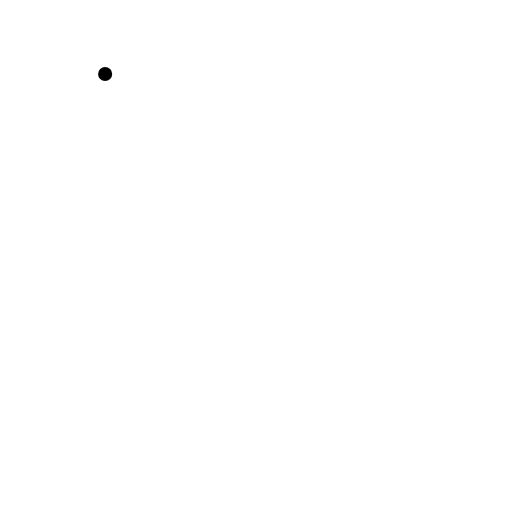
t = 0.00 s
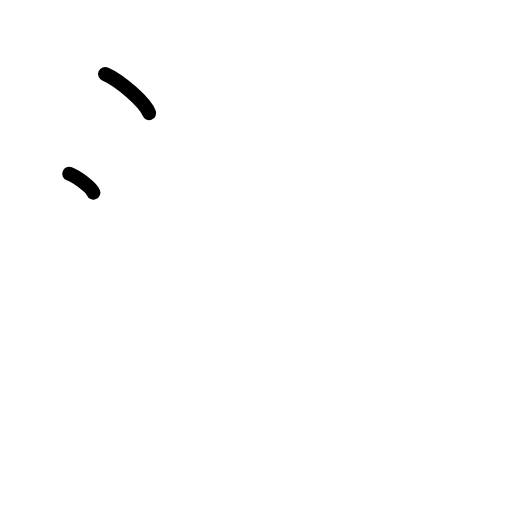
t = 1.50 s
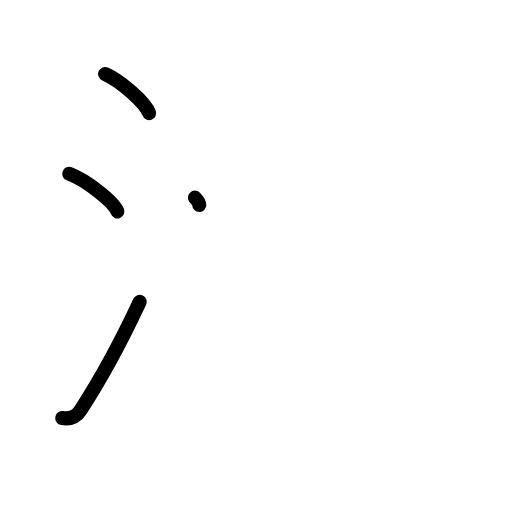
t = 3.17 s
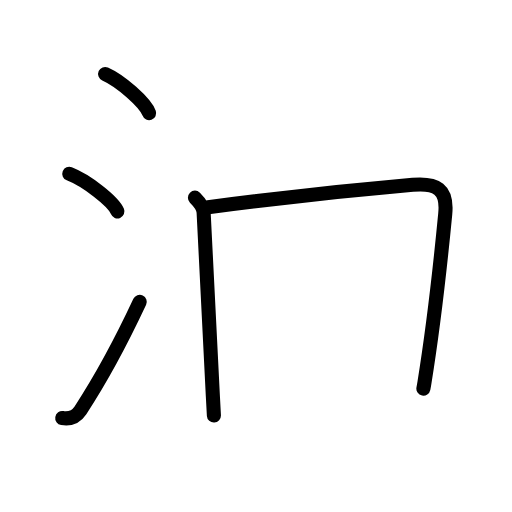
t = 4.81 s
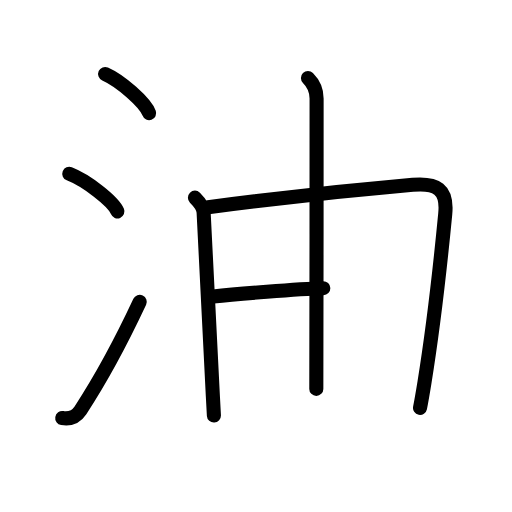
t = 6.50 s
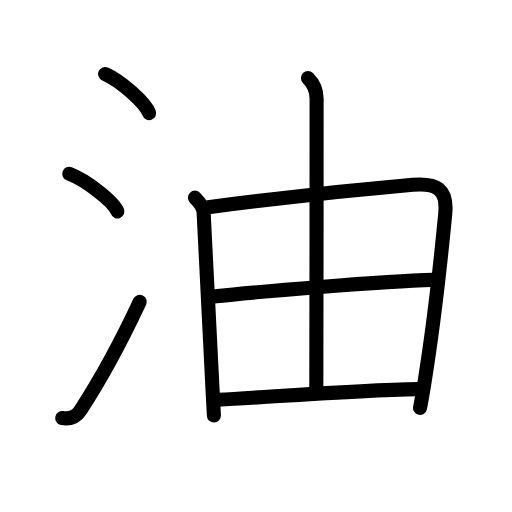
t = 8.00 s

The animated SVG that drew these frames (rendered in a browser with its animation timeline set to each time). Animation: 22 SMIL elements (animate=22); one cycle of 8.00 s.

<?xml version="1.0" encoding="UTF-8"?>
<!--
AniKanjiVG is licensed by CC-BY-SA Paul C. Sommerhoff (https://bitbucket.org/sommerhoff/anikanjivg).
AniKanjiVG uses KanjiVG which is licensed by CC-BY-SA Ulrich Apel (http://kanjivg.tagaini.net).
See also http://creativecommons.org/licenses/by-sa/3.0/
-->
<svg xmlns:kvg='http://kanjivg.tagaini.net' xmlns='http://www.w3.org/2000/svg' width='109' height='109' viewBox='0 0 109 109' style='fill:none;stroke:#000000;stroke-width:3;stroke-linecap:round;stroke-linejoin:round;' id="kvg:kanji_06cb9"><g id="kvg:06cb9" kvg:element="油"><g id="kvg:06cb9-g1" kvg:element="氵" kvg:variant="true" kvg:original="水" kvg:position="left" kvg:radical="general"><path id="kvg:06cb9-s1" kvg:type="㇔" d="M22.38,15.75c3.31,1.47,8.54,6.05,9.37,8.34"><animate attributeName="d" begin="0.0s" dur="1.0s" from="M22.38,15.75C22.38,15.75,22.38,15.75,22.38,15.75" to="M22.38,15.75c3.31,1.47,8.54,6.05,9.37,8.34" />
</path>
<path id="kvg:06cb9-s2" kvg:type="㇔" d="M14.75,37c3.62,1.41,9.34,5.8,10.25,8"><animate attributeName="d" begin="1.0s" dur="1.0s" from="M14.75,37C14.75,37,14.75,37,14.75,37" to="M14.75,37c3.62,1.41,9.34,5.8,10.25,8" />
<animate attributeName="d" begin="0s" dur="1.0s" from="M-100,-100" to="M-100,-100" />
</path>
<path id="kvg:06cb9-s3" kvg:type="㇀" d="M13.25,89c1.52,0.25,2.96-0.26,3.88-1.65c4.34-6.6,8.68-14.67,12.62-23.09"><animate attributeName="d" begin="2.0s" dur="0.5s" from="M13.25,89C13.25,89,13.25,89,13.25,89" to="M13.25,89c1.52,0.25,2.96-0.26,3.88-1.65" />
<animate attributeName="d" begin="2.5s" dur="0.5s" from="M13.25,89c1.52,0.25,2.96-0.26,3.88-1.65c0,0,0,0,0,0,0" to="M13.25,89c1.52,0.25,2.96-0.26,3.88-1.65c4.34-6.6,8.68-14.67,12.62-23.09" />
<animate attributeName="d" begin="0s" dur="2.0s" from="M-100,-100" to="M-100,-100" />
</path>
</g>
<g id="kvg:06cb9-g2" kvg:element="由" kvg:position="right" kvg:phon="由"><g id="kvg:06cb9-g3" kvg:element="田" kvg:part="1" kvg:partial="true"><path id="kvg:06cb9-s4" kvg:type="㇑" d="M41.5,42.08c0.96,0.96,1.8,2.11,1.85,3.15c0.6,12.27,1.17,24.52,1.97,39.14c0.07,1.34,0.15,2.71,0.22,4.09"><animate attributeName="d" begin="3.0s" dur="0.3333333333333333s" from="M41.5,42.08C41.5,42.08,41.5,42.08,41.5,42.08" to="M41.5,42.08c0.96,0.96,1.8,2.11,1.85,3.15" />
<animate attributeName="d" begin="3.3333333333333335s" dur="0.3333333333333333s" from="M41.5,42.08c0.96,0.96,1.8,2.11,1.85,3.15c0,0,0,0,0,0,0" to="M41.5,42.08c0.96,0.96,1.8,2.11,1.85,3.15c0.6,12.27,1.17,24.52,1.97,39.14" />
<animate attributeName="d" begin="3.6666666666666665s" dur="0.3333333333333333s" from="M41.5,42.08c0.96,0.96,1.8,2.11,1.85,3.15c0.6,12.27,1.17,24.52,1.97,39.14c0,0,0,0,0,0,0" to="M41.5,42.08c0.96,0.96,1.8,2.11,1.85,3.15c0.6,12.27,1.17,24.52,1.97,39.14c0.07,1.34,0.15,2.71,0.22,4.09" />
<animate attributeName="d" begin="0s" dur="3.0s" from="M-100,-100" to="M-100,-100" />
</path>
<path id="kvg:06cb9-s5" kvg:type="㇕a" d="M44.3,44.1c14.86-1.95,33-3.84,43.57-4.76c5.05-0.44,7.43,0.86,6.92,6.16c-0.78,8.1-2.56,24.34-4.42,35.89c-0.32,1.97-0.63,3.8-0.95,5.44"><animate attributeName="d" begin="4.0s" dur="0.25s" from="M44.3,44.1C44.3,44.1,44.3,44.1,44.3,44.1" to="M44.3,44.1c14.86-1.95,33-3.84,43.57-4.76" />
<animate attributeName="d" begin="4.25s" dur="0.25s" from="M44.3,44.1c14.86-1.95,33-3.84,43.57-4.76c0,0,0,0,0,0,0" to="M44.3,44.1c14.86-1.95,33-3.84,43.57-4.76c5.05-0.44,7.43,0.86,6.92,6.16" />
<animate attributeName="d" begin="4.5s" dur="0.25s" from="M44.3,44.1c14.86-1.95,33-3.84,43.57-4.76c5.05-0.44,7.43,0.86,6.92,6.16c0,0,0,0,0,0,0" to="M44.3,44.1c14.86-1.95,33-3.84,43.57-4.76c5.05-0.44,7.43,0.86,6.92,6.16c-0.78,8.1-2.56,24.34-4.42,35.89" />
<animate attributeName="d" begin="4.75s" dur="0.25s" from="M44.3,44.1c14.86-1.95,33-3.84,43.57-4.76c5.05-0.44,7.43,0.86,6.92,6.16c-0.78,8.1-2.56,24.34-4.42,35.89c0,0,0,0,0,0,0" to="M44.3,44.1c14.86-1.95,33-3.84,43.57-4.76c5.05-0.44,7.43,0.86,6.92,6.16c-0.78,8.1-2.56,24.34-4.42,35.89c-0.32,1.97-0.63,3.8-0.95,5.44" />
<animate attributeName="d" begin="0s" dur="4.0s" from="M-100,-100" to="M-100,-100" />
</path>
</g>
<g id="kvg:06cb9-g4" kvg:element="丨"><path id="kvg:06cb9-s6" kvg:type="㇑a" d="M65.56,16.61c1.23,1.23,1.84,2.91,1.84,4.35c0.03,14.16-0.06,58.13-0.06,61.83"><animate attributeName="d" begin="5.0s" dur="0.5s" from="M65.56,16.61C65.56,16.61,65.56,16.61,65.56,16.61" to="M65.56,16.61c1.23,1.23,1.84,2.91,1.84,4.35" />
<animate attributeName="d" begin="5.5s" dur="0.5s" from="M65.56,16.61c1.23,1.23,1.84,2.91,1.84,4.35c0,0,0,0,0,0,0" to="M65.56,16.61c1.23,1.23,1.84,2.91,1.84,4.35c0.03,14.16-0.06,58.13-0.06,61.83" />
<animate attributeName="d" begin="0s" dur="5.0s" from="M-100,-100" to="M-100,-100" />
</path>
</g>
<g id="kvg:06cb9-g5" kvg:element="田" kvg:part="2" kvg:partial="true"><path id="kvg:06cb9-s7" kvg:type="㇐a" d="M45.42,63.12c9.08-0.99,35.96-3.24,46.81-3.53"><animate attributeName="d" begin="6.0s" dur="1.0s" from="M45.42,63.12C45.42,63.12,45.42,63.12,45.42,63.12" to="M45.42,63.12c9.08-0.99,35.96-3.24,46.81-3.53" />
<animate attributeName="d" begin="0s" dur="6.0s" from="M-100,-100" to="M-100,-100" />
</path>
<path id="kvg:06cb9-s8" kvg:type="㇐a" d="M46.49,85.11c11.14-0.59,29.11-2.05,42.55-2.27"><animate attributeName="d" begin="7.0s" dur="1.0s" from="M46.49,85.11C46.49,85.11,46.49,85.11,46.49,85.11" to="M46.49,85.11c11.14-0.59,29.11-2.05,42.55-2.27" />
<animate attributeName="d" begin="0s" dur="7.0s" from="M-100,-100" to="M-100,-100" />
</path>
</g>
</g>
</g>
</svg>
